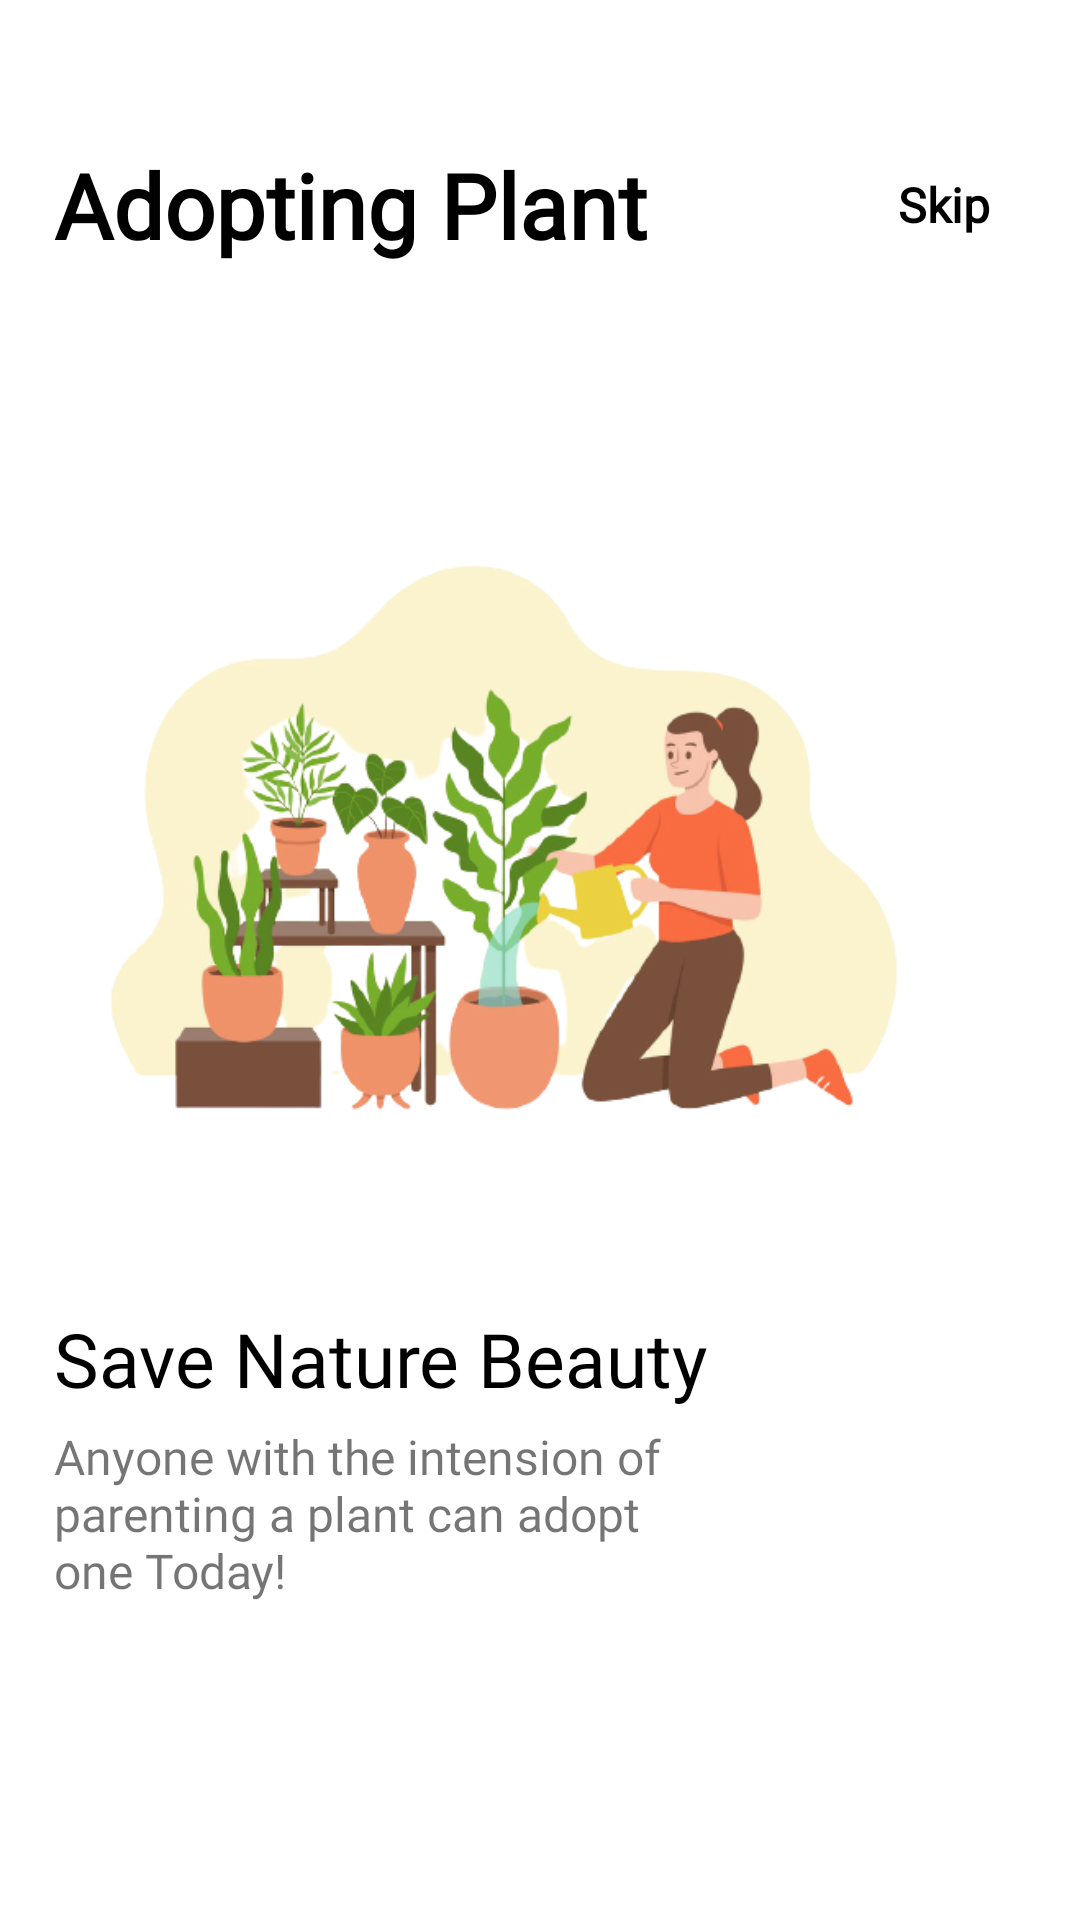

Android layout source for this screen:
<!-- AndroidManifest.xml: application theme AppTheme -->
<!-- res/layout/fragment_on_boarding3.xml -->
<?xml version="1.0" encoding="utf-8"?>
<androidx.constraintlayout.widget.ConstraintLayout xmlns:android="http://schemas.android.com/apk/res/android"
    android:layout_width="match_parent"
    android:layout_height="match_parent"
    xmlns:app="http://schemas.android.com/apk/res-auto"
    android:background="@color/white">

    <ImageView
        android:id="@+id/searchpg"
        android:layout_width="300dp"
        android:layout_height="300dp"
        android:src="@drawable/waterplants"
        app:layout_constraintHorizontal_bias=".3"
        app:layout_constraintVertical_bias=".4"
        app:layout_constraintBottom_toBottomOf="parent"
        app:layout_constraintEnd_toEndOf="parent"
        app:layout_constraintStart_toStartOf="parent"
        app:layout_constraintTop_toTopOf="parent" />

    <TextView
        android:id="@+id/textView"
        android:layout_width="wrap_content"
        android:layout_height="wrap_content"
        android:fontFamily="@font/architects_daughter"
        android:text="Adopting Plant"
        android:textColor="@color/black"
        android:textSize="30sp"
        android:textStyle="bold"
        app:layout_constraintBottom_toTopOf="@+id/searchpg"
        app:layout_constraintEnd_toEndOf="parent"
        app:layout_constraintHorizontal_bias="0"
        app:layout_constraintStart_toStartOf="@+id/searchpg"
        app:layout_constraintTop_toTopOf="parent" />

    <TextView
        android:id="@+id/skip"
        android:layout_width="wrap_content"
        android:layout_height="wrap_content"
        android:text="Skip"
        android:fontFamily="@font/architects_daughter"
        app:layout_constraintHorizontal_bias="1"
        android:layout_marginRight="30dp"
        android:textColor="@color/black"
        android:textSize="16sp"
        android:textStyle="bold"
        app:layout_constraintBottom_toBottomOf="@+id/textView"
        app:layout_constraintEnd_toEndOf="parent"
        app:layout_constraintStart_toEndOf="@+id/textView"
        app:layout_constraintTop_toTopOf="@+id/textView" />

    <TextView
        android:id="@+id/textView2"
        android:layout_width="wrap_content"
        android:layout_height="wrap_content"
        android:fontFamily="@font/homemade_apple"
        android:text="Save Nature Beauty"
        android:textColor="@color/black"
        android:textSize="25sp"
        app:layout_constraintBottom_toBottomOf="parent"
        app:layout_constraintEnd_toEndOf="parent"
        app:layout_constraintHorizontal_bias="0"
        app:layout_constraintStart_toStartOf="@+id/searchpg"
        app:layout_constraintTop_toBottomOf="@+id/searchpg"
        app:layout_constraintVertical_bias="0" />

    <TextView
        android:layout_width="0dp"
        android:layout_height="0dp"
        android:fontFamily="@font/architects_daughter"
        android:text="Anyone with the intension of parenting a plant can adopt one Today!"
        android:textSize="16sp"
        app:layout_constraintBottom_toBottomOf="parent"
        app:layout_constraintEnd_toEndOf="parent"
        android:layout_marginTop="5dp"
        app:layout_constraintHeight_percent=".1"
        app:layout_constraintHorizontal_bias="0"
        app:layout_constraintStart_toStartOf="@+id/textView2"
        app:layout_constraintTop_toBottomOf="@+id/textView2"
        app:layout_constraintVertical_bias="0"
        app:layout_constraintWidth_percent=".6" />

</androidx.constraintlayout.widget.ConstraintLayout>
<!-- resources referenced by this layout -->
<resources>
  <color name="black">#000000</color>
  <color name="white">#FFFFFF</color>
  <!-- drawable waterplants: png bitmap (drawable, 141750 bytes) -->
  <style name="AppTheme" parent="Theme.AppCompat.Light.NoActionBar">
          
  
          <item name="colorPrimary">@color/appcolor</item>
          <item name="colorPrimaryDark">@color/appcolor</item>
          <item name="colorAccent">@color/appcolor</item>
      </style>
  <color name="appcolor">#0C966A</color>
</resources>
